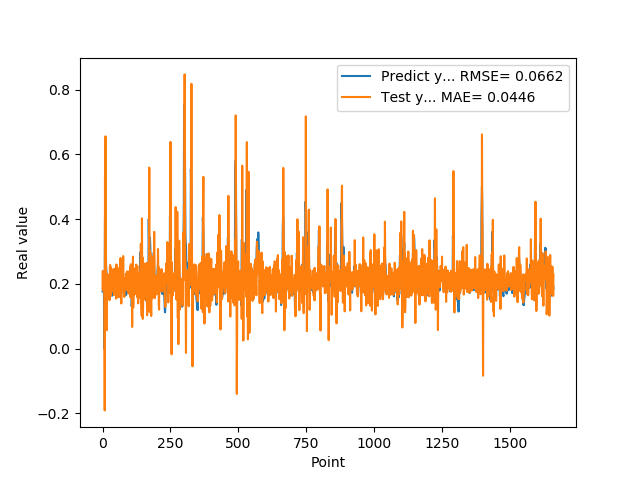

The table this chart was drawn from, first rows:
1.769561022520000082e-01, 1.857208686121068764e-01
1.810430586339999981e-01, 2.403179093895826957e-01
1.955727785830000398e-01, 1.799890383320883191e-01
1.954265981910000005e-01, 2.126804311064444120e-01
2.004670947789999880e-01, 2.350909229775328402e-01
2.029463946819999587e-01, 2.097404966225342726e-01
0.000000000000000000e+00, 2.203574609821492836e-01
1.862521618600000151e-01, 1.998034668666532898e-01
1.862153261900000301e-01, -1.905645039342292180e-01
4.038094580169999670e-01, 5.287393090478910151e-01
4.118085205549999461e-01, 2.089739383068094924e-01
3.743042349819999948e-01, 6.560537287289756048e-01
3.571429848669999685e-01, 2.964037109595078490e-01
2.572054266930000055e-01, 2.053270568079271774e-01
2.409307956699999753e-01, 2.336399481281388746e-01
2.253161966800000249e-01, 5.700860046584173280e-02
1.935185044999999937e-01, 1.963537831402880074e-01
1.787700653079999924e-01, 1.914619622769436758e-01
1.622045934200000150e-01, 1.530956076234069319e-01
1.761920750140000269e-01, 1.775544070439919186e-01
1.883655935530000325e-01, 1.704081311243828556e-01
1.861467957499999548e-01, 2.281551729882327628e-01
1.954913884399999968e-01, 2.284421535949426041e-01
1.954011768099999935e-01, 2.031955485046587073e-01
1.660518944260000185e-01, 2.260469953163091461e-01
1.907722949980000249e-01, 2.081295114831533122e-01
2.156041562559999625e-01, 1.499858223953959568e-01
1.898660957809999716e-01, 2.522265533012801320e-01
1.770474612709999895e-01, 2.587209344813651835e-01
2.001174986360000074e-01, 1.624766113791888678e-01
1.948629021640000125e-01, 1.823175023002614470e-01
1.922753006219999894e-01, 2.512630887830962778e-01
1.779100298880000042e-01, 2.003233588619009464e-01
1.810636967419999854e-01, 2.035026020080333287e-01
1.680064052340000114e-01, 1.789878877178711081e-01
1.635809391740000174e-01, 2.096857444062530940e-01
1.706920862200000111e-01, 1.774769879776553205e-01
1.916799396280000345e-01, 1.916187371147224650e-01
2.085516005749999957e-01, 2.147676625401798711e-01
2.058236002919999752e-01, 2.457311924437418360e-01
1.828240007160000513e-01, 2.434619976674342878e-01
1.857409924269999846e-01, 2.075115015639388827e-01
1.775099337099999841e-01, 1.656221248954478364e-01
1.752161234619999952e-01, 2.111441288722762377e-01
1.971126049759999999e-01, 1.892424092043866468e-01
1.845117062330000057e-01, 1.999638905234373265e-01
1.984785944219999987e-01, 2.478462554939362683e-01
2.143009155989999692e-01, 1.847903953650132103e-01
1.841159015890000139e-01, 2.357499005962842009e-01
2.104043960570000094e-01, 2.423805191598487341e-01
2.032361328599999739e-01, 1.545781526542995277e-01
2.088565975429999833e-01, 2.602889450240321034e-01
1.960448026660000231e-01, 2.001804133091054094e-01
1.900728046889999523e-01, 2.235616603873535058e-01
1.658952832220000062e-01, 1.874217876260484139e-01
1.872539073229999851e-01, 1.963231668013259434e-01
1.852532625200000171e-01, 1.587717681549790094e-01
1.799222826959999966e-01, 2.440446298533833769e-01
2.012764066460000223e-01, 2.025714227317082228e-01
1.978618204589999985e-01, 1.962238827317896173e-01
1.950792670250000027e-01, 2.487558975469799649e-01
... 1,599 more rows
